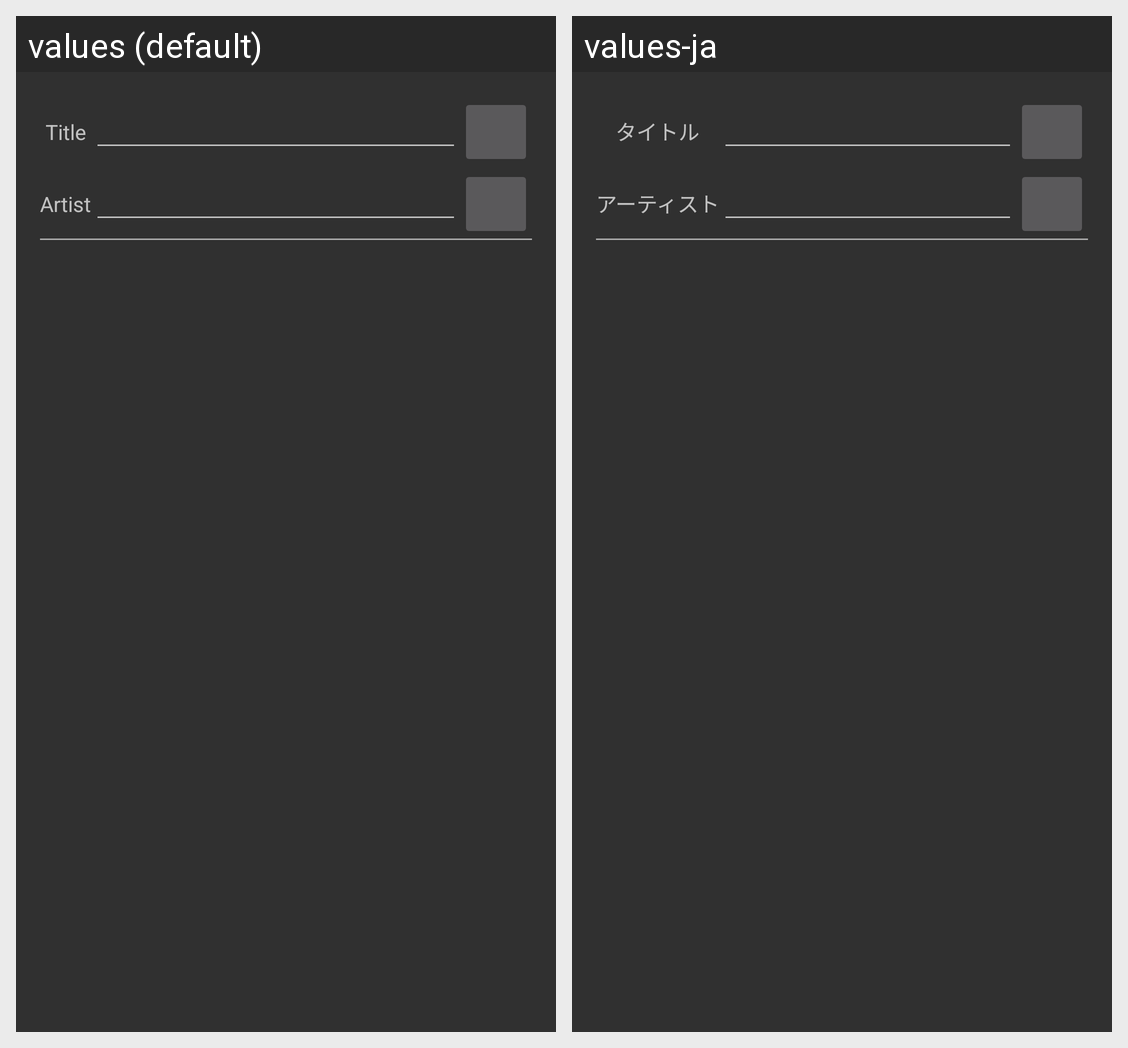

The Android screen above is rendered under two locales of the same app. Produce the string resources it draws, with the default and per-locale values.
Android screen res/layout/activity_cache.xml rendered under 2 locales, left to right: values (default), values-ja. Device: Nexus 5 (rendered at 1080×1920; each locale shown at half size, 540×960, under a caption strip naming it); theme AppTheme.
Strings drawn on this screen, with the default value and each locale's value (text and hints the layout hard-codes, and strings that could not be matched under every locale, appear in the picture but are not listed):

label_title
  values: Title
  values-ja: タイトル

label_artist
  values: Artist
  values-ja: アーティスト
